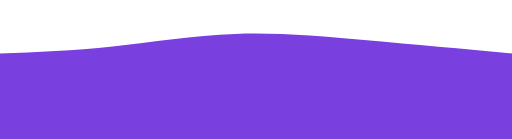
t = 0.00 s
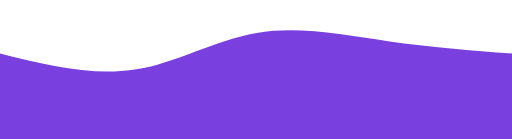
t = 0.75 s
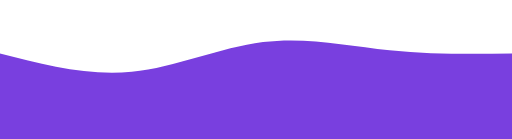
t = 1.25 s
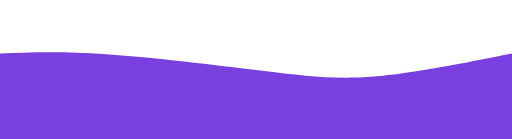
t = 2.00 s
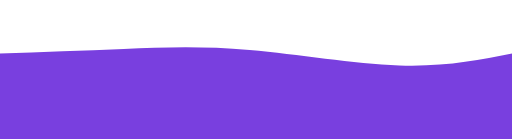
t = 2.75 s
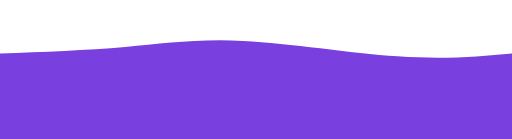
t = 3.25 s

The animated SVG that drew these frames (rendered in a browser with its animation timeline set to each time). Animation: 1 CSS @keyframes rule; one cycle of 4.00 s, repeats indefinitely.

<svg width="100%" height="100%" id="svg" viewBox="0 0 1440 390" xmlns="http://www.w3.org/2000/svg" class="transition duration-300 ease-in-out delay-150"><style>
          .path-0{
            animation:pathAnim-0 4s;
            animation-timing-function: linear;
            animation-iteration-count: infinite;
          }
          @keyframes pathAnim-0{
            0%{
              d: path("M 0,400 L 0,150 C 103.53571428571428,145.82142857142856 207.07142857142856,141.64285714285714 317,130 C 426.92857142857144,118.35714285714286 543.25,99.25000000000001 662,95 C 780.75,90.74999999999999 901.9285714285716,101.35714285714286 1032,113 C 1162.0714285714284,124.64285714285714 1301.0357142857142,137.32142857142856 1440,150 L 1440,400 L 0,400 Z");
            }
            25%{
              d: path("M 0,400 L 0,150 C 136.17857142857144,193.64285714285714 272.3571428571429,237.28571428571428 394,218 C 515.6428571428571,198.71428571428572 622.7499999999999,116.5 742,91 C 861.2500000000001,65.5 992.6428571428573,96.71428571428572 1111,116 C 1229.3571428571427,135.28571428571428 1334.6785714285713,142.64285714285714 1440,150 L 1440,400 L 0,400 Z");
            }
            50%{
              d: path("M 0,400 L 0,150 C 84.92857142857142,146.53571428571428 169.85714285714283,143.07142857142858 300,152 C 430.14285714285717,160.92857142857142 605.5000000000001,182.25 733,198 C 860.4999999999999,213.75 940.1428571428571,223.92857142857144 1050,215 C 1159.857142857143,206.07142857142856 1299.9285714285716,178.03571428571428 1440,150 L 1440,400 L 0,400 Z");
            }
            75%{
              d: path("M 0,400 L 0,150 C 128.53571428571428,145.32142857142856 257.07142857142856,140.64285714285714 364,132 C 470.92857142857144,123.35714285714286 556.25,110.75 692,121 C 827.75,131.25 1013.9285714285713,164.35714285714286 1147,173 C 1280.0714285714287,181.64285714285714 1360.0357142857142,165.82142857142856 1440,150 L 1440,400 L 0,400 Z");
            }
            100%{
              d: path("M 0,400 L 0,150 C 103.53571428571428,145.82142857142856 207.07142857142856,141.64285714285714 317,130 C 426.92857142857144,118.35714285714286 543.25,99.25000000000001 662,95 C 780.75,90.74999999999999 901.9285714285716,101.35714285714286 1032,113 C 1162.0714285714284,124.64285714285714 1301.0357142857142,137.32142857142856 1440,150 L 1440,400 L 0,400 Z");
            }
          }</style><path d="M 0,400 L 0,150 C 103.53571428571428,145.82142857142856 207.07142857142856,141.64285714285714 317,130 C 426.92857142857144,118.35714285714286 543.25,99.25000000000001 662,95 C 780.75,90.74999999999999 901.9285714285716,101.35714285714286 1032,113 C 1162.0714285714284,124.64285714285714 1301.0357142857142,137.32142857142856 1440,150 L 1440,400 L 0,400 Z" stroke="none" stroke-width="0" fill="#793fdf" fill-opacity="1" class="transition-all duration-300 ease-in-out delay-150 path-0"></path></svg>